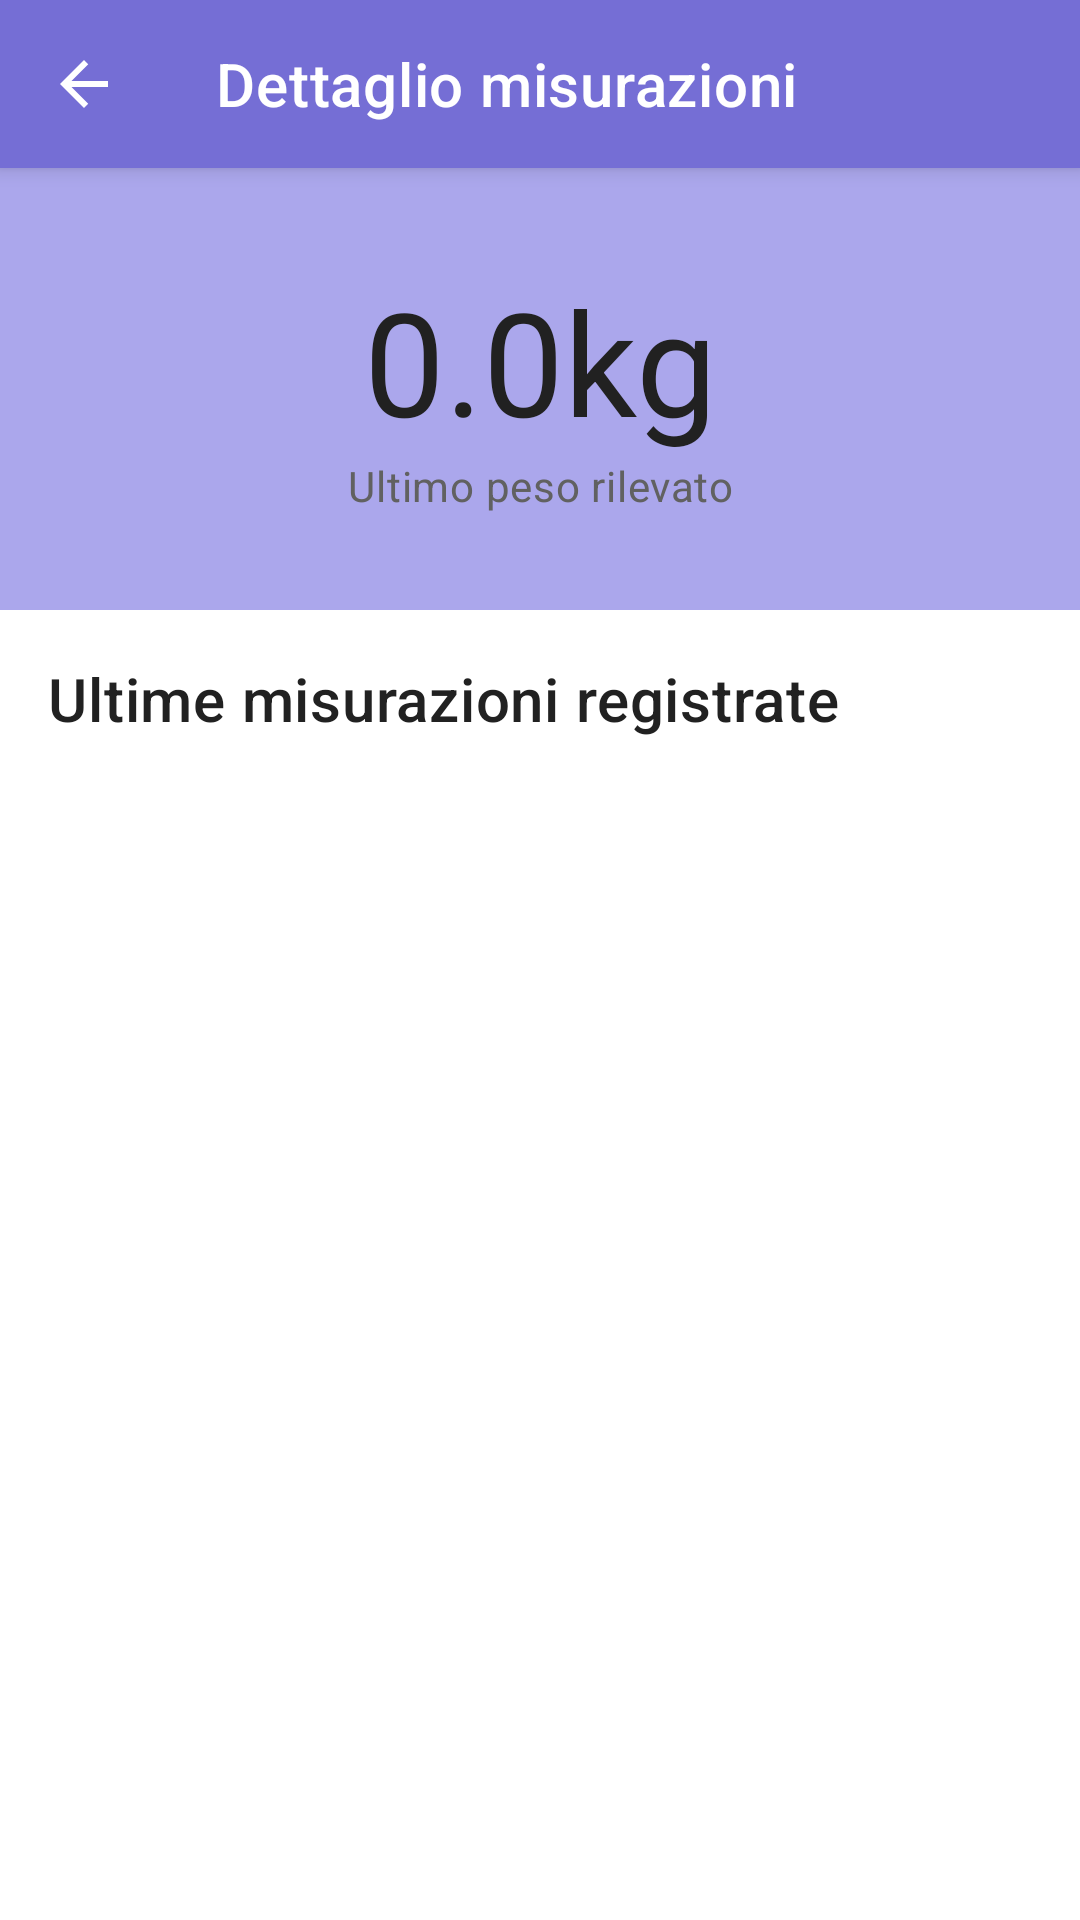

Write the Android layout XML for this screen, with the resource values it uses.
<!-- AndroidManifest.xml: application theme Theme.FiitApp -->
<!-- res/layout/nutrizionista_pesatura.xml -->
<?xml version="1.0" encoding="utf-8"?>
<LinearLayout
    xmlns:android="http://schemas.android.com/apk/res/android"
    xmlns:app="http://schemas.android.com/apk/res-auto"
    xmlns:tools="http://schemas.android.com/tools"
    android:layout_width="match_parent"
    android:layout_height="match_parent"
    tools:context=".FragmentMain"
    android:orientation="vertical">

    <androidx.appcompat.widget.Toolbar
        android:id="@+id/topAppBar"
        style="@style/Widget.MaterialComponents.Toolbar.Primary"
        android:layout_width="match_parent"
        android:layout_height="?attr/actionBarSize"
        app:title="@string/pg_pesatura"
        app:navigationIcon="@drawable/ic_backarrow_24dp"/>

    <androidx.core.widget.NestedScrollView
        android:layout_width="match_parent"
        android:layout_height="match_parent">

        <LinearLayout
            android:layout_width="match_parent"
            android:layout_height="wrap_content"
            android:orientation="vertical"
            android:gravity="center"
            app:layout_constraintTop_toTopOf="@+id/linearLayout2">

            <LinearLayout
                android:layout_width="match_parent"
                android:layout_height="match_parent"
                android:orientation="vertical"
                android:background="@color/purple_secondary">

                <TextView
                    android:id="@+id/textUltimoPeso"
                    android:layout_width="match_parent"
                    android:layout_height="wrap_content"
                    android:layout_marginTop="32dp"
                    android:text="0.0kg"
                    android:textAlignment="center"
                    android:textAppearance="?attr/textAppearanceHeadline3"
                    android:textColor="?android:attr/textColorPrimary" />

                <TextView
                    android:layout_width="match_parent"
                    android:layout_height="wrap_content"
                    android:layout_marginBottom="32dp"
                    android:text="@string/hp_ultimo_peso"
                    android:textAlignment="center"
                    android:textAppearance="?attr/textAppearanceBody2"
                    android:textColor="?android:attr/textColorSecondary" />
            </LinearLayout>

            <TextView
                android:layout_width="match_parent"
                android:layout_height="wrap_content"
                android:padding="16dp"
                android:text="@string/ultime_rilev"
                android:textAppearance="?attr/textAppearanceHeadline6"
                android:textColor="?android:attr/textColorPrimary"
                android:textSize="20sp" />

            <androidx.recyclerview.widget.RecyclerView
                android:id="@+id/listaPesi"
                android:layout_width="match_parent"
                android:layout_height="wrap_content"
                android:layout_marginTop="8dp"
                app:layout_anchorGravity="center"/>

            <TextView
                android:id="@+id/noInserimento"
                android:layout_width="match_parent"
                android:layout_height="wrap_content"
                android:text="@string/nessun_inserimento"
                android:padding="16dp"
                android:visibility="invisible"
                android:textAppearance="@style/TextAppearance.MaterialComponents.Body2"
                android:textColor="?android:attr/textColorPrimary"/>


        </LinearLayout>
    </androidx.core.widget.NestedScrollView>

</LinearLayout>
<!-- resources referenced by this layout -->
<resources>
  <color name="purple_secondary">#ABA7EC</color>
  <!-- drawable ic_backarrow_24dp (drawable) -->
  <?xml version="1.0" encoding="utf-8"?>
  <vector xmlns:android="http://schemas.android.com/apk/res/android"
      android:width="24dp"
      android:height="24dp"
      android:viewportWidth="24.0"
      android:viewportHeight="24.0">
      <path
          android:fillColor="#FFFFFFFF"
          android:pathData="M20,11H7.83l5.59,-5.59L12,4l-8,8 8,8 1.41,-1.41L7.83,13H20v-2z" />
  </vector>
  <string name="hp_ultimo_peso">Ultimo peso rilevato</string>
  <string name="nessun_inserimento">Nessun inserimento</string>
  <string name="pg_pesatura">Dettaglio misurazioni</string>
  <string name="ultime_rilev">Ultime misurazioni registrate</string>
  <style name="Theme.FiitApp" parent="Theme.MaterialComponents.DayNight">
          
          <item name="colorPrimary">@color/purple_primary</item>
          <item name="colorPrimaryVariant">@color/purple_secondary</item>
          <item name="colorOnPrimary">@color/white</item>
          
          <item name="colorSecondary">@color/green_primary</item>
          <item name="colorSecondaryVariant">@color/green_secondary</item>
          <item name="colorOnSecondary">@color/white</item>
          
          <item name="android:statusBarColor" tools:targetApi="l">@color/purple_dark</item>
  
          <item name="android:colorBackground">@color/white</item>
          <item name="colorOnBackground">@color/black</item>
          <item name="colorSurface">@color/white</item>
          <item name="colorOnSurface">@color/black</item>
  
          <item name="android:textColorPrimary">@color/black</item>
          <item name="android:textColorSecondary">@color/black_secondary</item>
  
          <item name="windowActionBar">false</item>
          <item name="windowNoTitle">true</item>
      </style>
  <color name="purple_primary">#756ED5</color>
  <color name="white">#FFFFFF</color>
  <color name="green_primary">#1BBCAF</color>
  <color name="green_secondary">#56E0CB</color>
  <color name="purple_dark">#524D95</color>
  <color name="black">#212121</color>
  <color name="black_secondary">#616161</color>
</resources>
